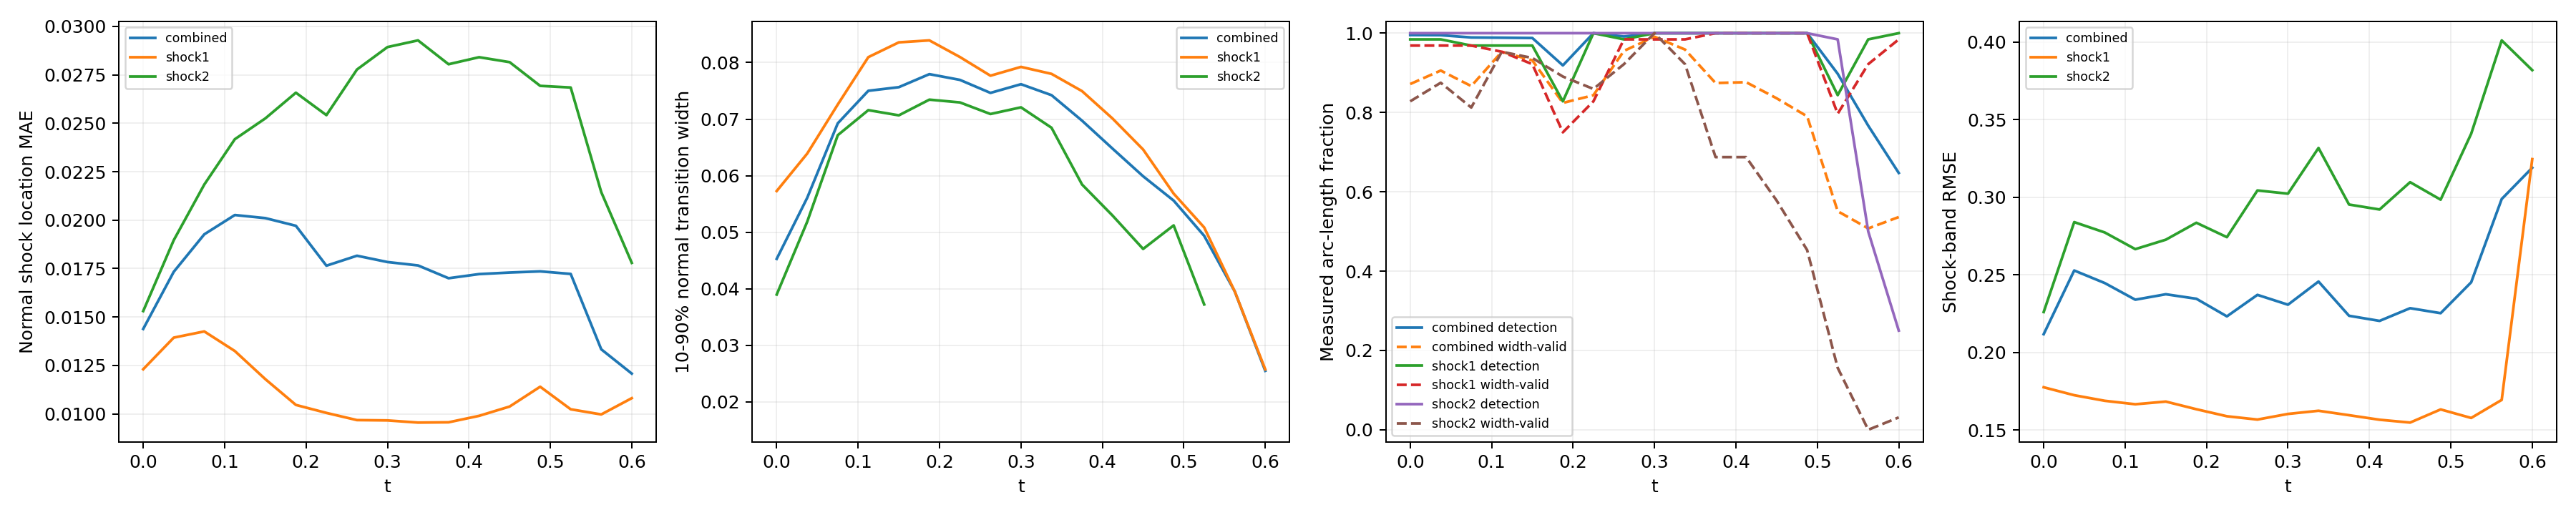

Values plotted in this chart, from the file beside it:
time_index, time, branch, line_length, sample_count, detected_samples, detection_rate, location_mae, location_rmse, location_max, multiple_crossing_rate, width_valid_samples, width_valid_rate, width_mean, width_max, width_underresolved_rate, window_underresolved_rate, shock_band_rmse, shock_band_point_count, shock_band_point_fraction, shock_band_geometry_error_bound
0, 0.0, combined, 2.16, 128, 127, 0.9952, 0.01438, 0.01748, 0.04173, 0.0, 115, 0.8718, 0.0453, 0.08413, 1.0, 0.01078, 0.2117, 144, 0.1322, 6.658424289029292e-08
0, 0.0, shock1, 0.6702, 64, 63, 0.9844, 0.0123, 0.01501, 0.03473, 0.0, 62, 0.9687, 0.05729, 0.08413, 1.0, 0.0, 0.1775, 46, 0.04224, 1.3947514306706027e-08
0, 0.0, shock2, 1.49, 64, 64, 1.0, 0.0153, 0.01846, 0.04173, 0.0, 53, 0.8281, 0.03899, 0.0697, 1.0, 0.01562, 0.2259, 98, 0.08999, 6.658424289029292e-08
1, 0.0375, combined, 2.218, 128, 127, 0.9949, 0.01733, 0.02093, 0.03989, 0.0, 118, 0.9058, 0.0561, 0.1061, 1.0, 0.0105, 0.2527, 146, 0.1341, 6.669404738752308e-08
1, 0.0375, shock1, 0.7278, 64, 63, 0.9844, 0.01393, 0.01634, 0.03316, 0.0, 62, 0.9687, 0.06391, 0.1061, 1.0, 0.0, 0.1723, 48, 0.04408, 1.6558067342786713e-08
1, 0.0375, shock2, 1.49, 64, 64, 1.0, 0.01896, 0.02281, 0.03989, 0.0, 56, 0.875, 0.05187, 0.08473, 1.0, 0.01562, 0.2839, 98, 0.08999, 6.669404738752308e-08
2, 0.075, combined, 2.279, 128, 126, 0.9892, 0.01927, 0.02375, 0.05029, 0.0, 114, 0.8666, 0.06926, 0.1282, 0.9875, 0.01022, 0.2446, 145, 0.1331, 6.681307982999892e-08
2, 0.075, shock1, 0.7888, 64, 62, 0.9687, 0.01425, 0.01658, 0.02853, 0.0, 62, 0.9687, 0.07258, 0.1282, 0.9677, 0.0, 0.1687, 51, 0.04683, 1.963948670576033e-08
2, 0.075, shock2, 1.491, 64, 64, 1.0, 0.02184, 0.02669, 0.05029, 0.0, 52, 0.8125, 0.06716, 0.09907, 1.0, 0.01562, 0.2772, 94, 0.08632, 6.681307982999892e-08
3, 0.1125, combined, 2.349, 128, 126, 0.9886, 0.02026, 0.02525, 0.05715, 0.0, 122, 0.9531, 0.07501, 0.1479, 0.9401, 0.009918, 0.2339, 154, 0.1414, 6.694178865908054e-08
3, 0.1125, shock1, 0.8579, 64, 62, 0.9688, 0.01324, 0.01535, 0.0276, 0.0, 61, 0.9531, 0.08095, 0.1479, 0.8361, 0.0, 0.1665, 58, 0.05326, 2.3516953617757946e-08
3, 0.1125, shock2, 1.491, 64, 64, 1.0, 0.02418, 0.02935, 0.05715, 0.0, 61, 0.9531, 0.07158, 0.1091, 1.0, 0.01562, 0.2665, 96, 0.08815, 6.694178865908054e-08
4, 0.15, combined, 2.445, 128, 126, 0.9878, 0.0201, 0.02557, 0.06055, 0.0, 119, 0.9314, 0.07565, 0.1583, 0.9215, 0.01906, 0.2374, 159, 0.146, 6.708067720449737e-08
4, 0.15, shock1, 0.9534, 64, 62, 0.9687, 0.01179, 0.01381, 0.02659, 0.0, 59, 0.9219, 0.08357, 0.1583, 0.7966, 0.0, 0.1682, 62, 0.05693, 2.9281827917085644e-08
4, 0.15, shock2, 1.492, 64, 64, 1.0, 0.02525, 0.03066, 0.06055, 0.0, 60, 0.9375, 0.07067, 0.1104, 1.0, 0.03125, 0.2726, 97, 0.08907, 6.708067720449737e-08
5, 0.1875, combined, 2.771, 128, 117, 0.9187, 0.01971, 0.02506, 0.06019, 0.0, 105, 0.8241, 0.07795, 0.1642, 0.9014, 0.0, 0.2345, 182, 0.1671, 6.409417506930003e-08
5, 0.1875, shock1, 1.31, 64, 53, 0.8281, 0.01046, 0.01242, 0.02542, 0.0, 48, 0.75, 0.08392, 0.1642, 0.7708, 0.0, 0.1633, 86, 0.07897, 5.217628388861462e-08
5, 0.1875, shock2, 1.46, 64, 64, 1.0, 0.02658, 0.03131, 0.06019, 0.0, 57, 0.8906, 0.07344, 0.1117, 1.0, 0.0, 0.2835, 96, 0.08815, 6.409417506930003e-08
6, 0.225, combined, 2.855, 128, 128, 1.0, 0.01765, 0.02289, 0.05818, 0.0, 108, 0.8436, 0.07694, 0.1664, 0.9063, 0.007725, 0.2231, 187, 0.1717, 6.354124201920975e-08
6, 0.225, shock1, 1.444, 64, 64, 1.0, 0.01005, 0.01199, 0.02431, 0.0, 53, 0.8281, 0.08098, 0.1664, 0.8113, 0.0, 0.1588, 95, 0.08724, 6.354124201920975e-08
6, 0.225, shock2, 1.412, 64, 64, 1.0, 0.02542, 0.03022, 0.05818, 0.0, 55, 0.8594, 0.07295, 0.1096, 1.0, 0.01562, 0.2742, 92, 0.08448, 5.975755905716501e-08
7, 0.2625, combined, 2.797, 128, 127, 0.9916, 0.01816, 0.02269, 0.05572, 0.0, 122, 0.9553, 0.07464, 0.162, 0.9125, 0.04578, 0.237, 185, 0.1699, 6.845930280463765e-08
7, 0.2625, shock1, 1.497, 64, 63, 0.9844, 0.009677, 0.01155, 0.02304, 0.0, 63, 0.9844, 0.07767, 0.162, 0.8413, 0.03125, 0.1567, 99, 0.09091, 6.845930280463765e-08
7, 0.2625, shock2, 1.301, 64, 64, 1.0, 0.02777, 0.03077, 0.05572, 0.0, 59, 0.9219, 0.0709, 0.112, 1.0, 0.0625, 0.3043, 86, 0.07897, 5.124180803408787e-08
8, 0.3, combined, 2.592, 128, 128, 1.0, 0.01784, 0.02224, 0.0539, 0.0, 127, 0.991, 0.07617, 0.1574, 0.9183, 0.008997, 0.2307, 167, 0.1534, 6.736119881787938e-08
8, 0.3, shock1, 1.492, 64, 64, 1.0, 0.00966, 0.01153, 0.02202, 0.0, 63, 0.9844, 0.07923, 0.1574, 0.8571, 0.01562, 0.1603, 97, 0.08907, 6.736119881787938e-08
8, 0.3, shock2, 1.1, 64, 64, 1.0, 0.02893, 0.03139, 0.0539, 0.0, 64, 1.0, 0.07208, 0.1137, 1.0, 0.0, 0.3022, 70, 0.06428, 3.797078142723151e-08
9, 0.3375, combined, 2.531, 128, 128, 1.0, 0.01766, 0.02192, 0.05296, 0.0, 122, 0.9587, 0.07423, 0.1429, 0.9328, 0.0, 0.2456, 165, 0.1515, 6.662424470158782e-08
9, 0.3375, shock1, 1.49, 64, 64, 1.0, 0.009549, 0.01132, 0.02122, 0.0, 63, 0.9844, 0.078, 0.1429, 0.8889, 0.0, 0.1623, 98, 0.08999, 6.662424470158782e-08
9, 0.3375, shock2, 1.04, 64, 64, 1.0, 0.02928, 0.03139, 0.05296, 0.0, 59, 0.9219, 0.06848, 0.1144, 1.0, 0.0, 0.3317, 67, 0.06152, 3.4063008689124375e-08
10, 0.375, combined, 2.491, 128, 128, 1.0, 0.017, 0.02143, 0.05179, 0.0, 108, 0.8743, 0.06972, 0.1377, 0.9466, 0.01257, 0.2235, 161, 0.1478, 6.615651832254533e-08
10, 0.375, shock1, 1.489, 64, 64, 1.0, 0.009563, 0.01109, 0.02058, 0.0, 64, 1.0, 0.07495, 0.1377, 0.9219, 0.0, 0.1595, 97, 0.08907, 6.615651832254533e-08
10, 0.375, shock2, 1.002, 64, 64, 1.0, 0.02805, 0.03096, 0.05179, 0.0, 44, 0.6875, 0.05844, 0.08945, 1.0, 0.03125, 0.2952, 64, 0.05877, 3.150907890351122e-08
11, 0.4125, combined, 2.461, 128, 128, 1.0, 0.01721, 0.02139, 0.05033, 0.0, 108, 0.8765, 0.06478, 0.1273, 0.9892, 0.01853, 0.2202, 157, 0.1442, 6.590986799439683e-08
11, 0.4125, shock1, 1.488, 64, 64, 1.0, 0.009897, 0.01135, 0.02021, 0.0, 64, 1.0, 0.07009, 0.1273, 0.9844, 0.0, 0.1565, 95, 0.08724, 6.590986799439683e-08
11, 0.4125, shock2, 0.9729, 64, 64, 1.0, 0.02841, 0.031, 0.05033, 0.0, 44, 0.6875, 0.05294, 0.07942, 1.0, 0.04688, 0.292, 62, 0.05693, 2.9523244347385428e-08
12, 0.45, combined, 2.436, 128, 128, 1.0, 0.01729, 0.02115, 0.04902, 0.0, 101, 0.8359, 0.0599, 0.1164, 1.0, 0.01824, 0.2284, 163, 0.1497, 6.586163615500774e-08
12, 0.45, shock1, 1.488, 64, 64, 1.0, 0.01038, 0.01183, 0.02047, 0.0, 64, 1.0, 0.06463, 0.1164, 1.0, 0.0, 0.1547, 99, 0.09091, 6.586163615500774e-08
12, 0.45, shock2, 0.9479, 64, 64, 1.0, 0.02815, 0.0305, 0.04902, 0.0, 37, 0.5781, 0.04705, 0.06606, 1.0, 0.04688, 0.3096, 64, 0.05877, 2.786237449379378e-08
13, 0.4875, combined, 2.414, 128, 128, 1.0, 0.01736, 0.0207, 0.04854, 0.0, 93, 0.7903, 0.0556, 0.1027, 1.0, 0.02761, 0.2252, 158, 0.1451, 6.600759578525914e-08
13, 0.4875, shock1, 1.489, 64, 64, 1.0, 0.0114, 0.01287, 0.02158, 0.0, 64, 1.0, 0.05683, 0.1027, 1.0, 0.01563, 0.1632, 97, 0.08907, 6.600759578525914e-08
13, 0.4875, shock2, 0.9257, 64, 64, 1.0, 0.02693, 0.02918, 0.04854, 0.0, 29, 0.4531, 0.05121, 0.05827, 1.0, 0.04688, 0.2983, 61, 0.05601, 2.6416177057523397e-08
14, 0.525, combined, 2.36, 128, 117, 0.8977, 0.01722, 0.02099, 0.05174, 0.0, 61, 0.5511, 0.04936, 0.08554, 1.0, 0.01798, 0.2451, 153, 0.1405, 6.314095320379345e-08
14, 0.525, shock1, 1.455, 64, 54, 0.8437, 0.01024, 0.01166, 0.02193, 0.0, 51, 0.7969, 0.05084, 0.08554, 1.0, 0.0, 0.1577, 94, 0.08632, 6.314095320379345e-08
14, 0.525, shock2, 0.9053, 64, 63, 0.9844, 0.02685, 0.02933, 0.05174, 0.0, 10, 0.1562, 0.03723, 0.0595, 1.0, 0.04687, 0.3408, 59, 0.05418, 2.512436485592005e-08
15, 0.5625, combined, 1.972, 128, 95, 0.7668, 0.01333, 0.0155, 0.03602, 0.0, 59, 0.5077, 0.03955, 0.06484, 1.0, 0.02106, 0.2988, 133, 0.1221, 3.692435790894428e-08
15, 0.5625, shock1, 1.086, 64, 63, 0.9844, 0.009969, 0.01191, 0.02403, 0.0, 59, 0.9219, 0.03955, 0.06484, 1.0, 0.0, 0.1693, 72, 0.06612, 3.692435790894428e-08
15, 0.5625, shock2, 0.8862, 64, 32, 0.5, 0.02145, 0.02186, 0.03602, 0.0, 0, 0.0, , , , 0.04687, 0.401, 61, 0.05601, 2.3950028866640355e-08
16, 0.6, combined, 1.847, 128, 80, 0.6475, 0.01208, 0.01453, 0.02804, 0.0, 65, 0.5364, 0.0255, 0.05114, 1.0, 0.02203, 0.3189, 111, 0.1019, 2.9741702502045213e-08
16, 0.6, shock1, 0.9787, 64, 64, 1.0, 0.01081, 0.01352, 0.02804, 0.0, 63, 0.9844, 0.02575, 0.05114, 1.0, 0.0, 0.3245, 66, 0.06061, 2.9741702502045213e-08
16, 0.6, shock2, 0.8679, 64, 16, 0.25, 0.01779, 0.01842, 0.0257, 0.0, 2, 0.03125, 0.01635, 0.01679, 1.0, 0.04688, 0.3818, 58, 0.05326, 2.286875633820104e-08
